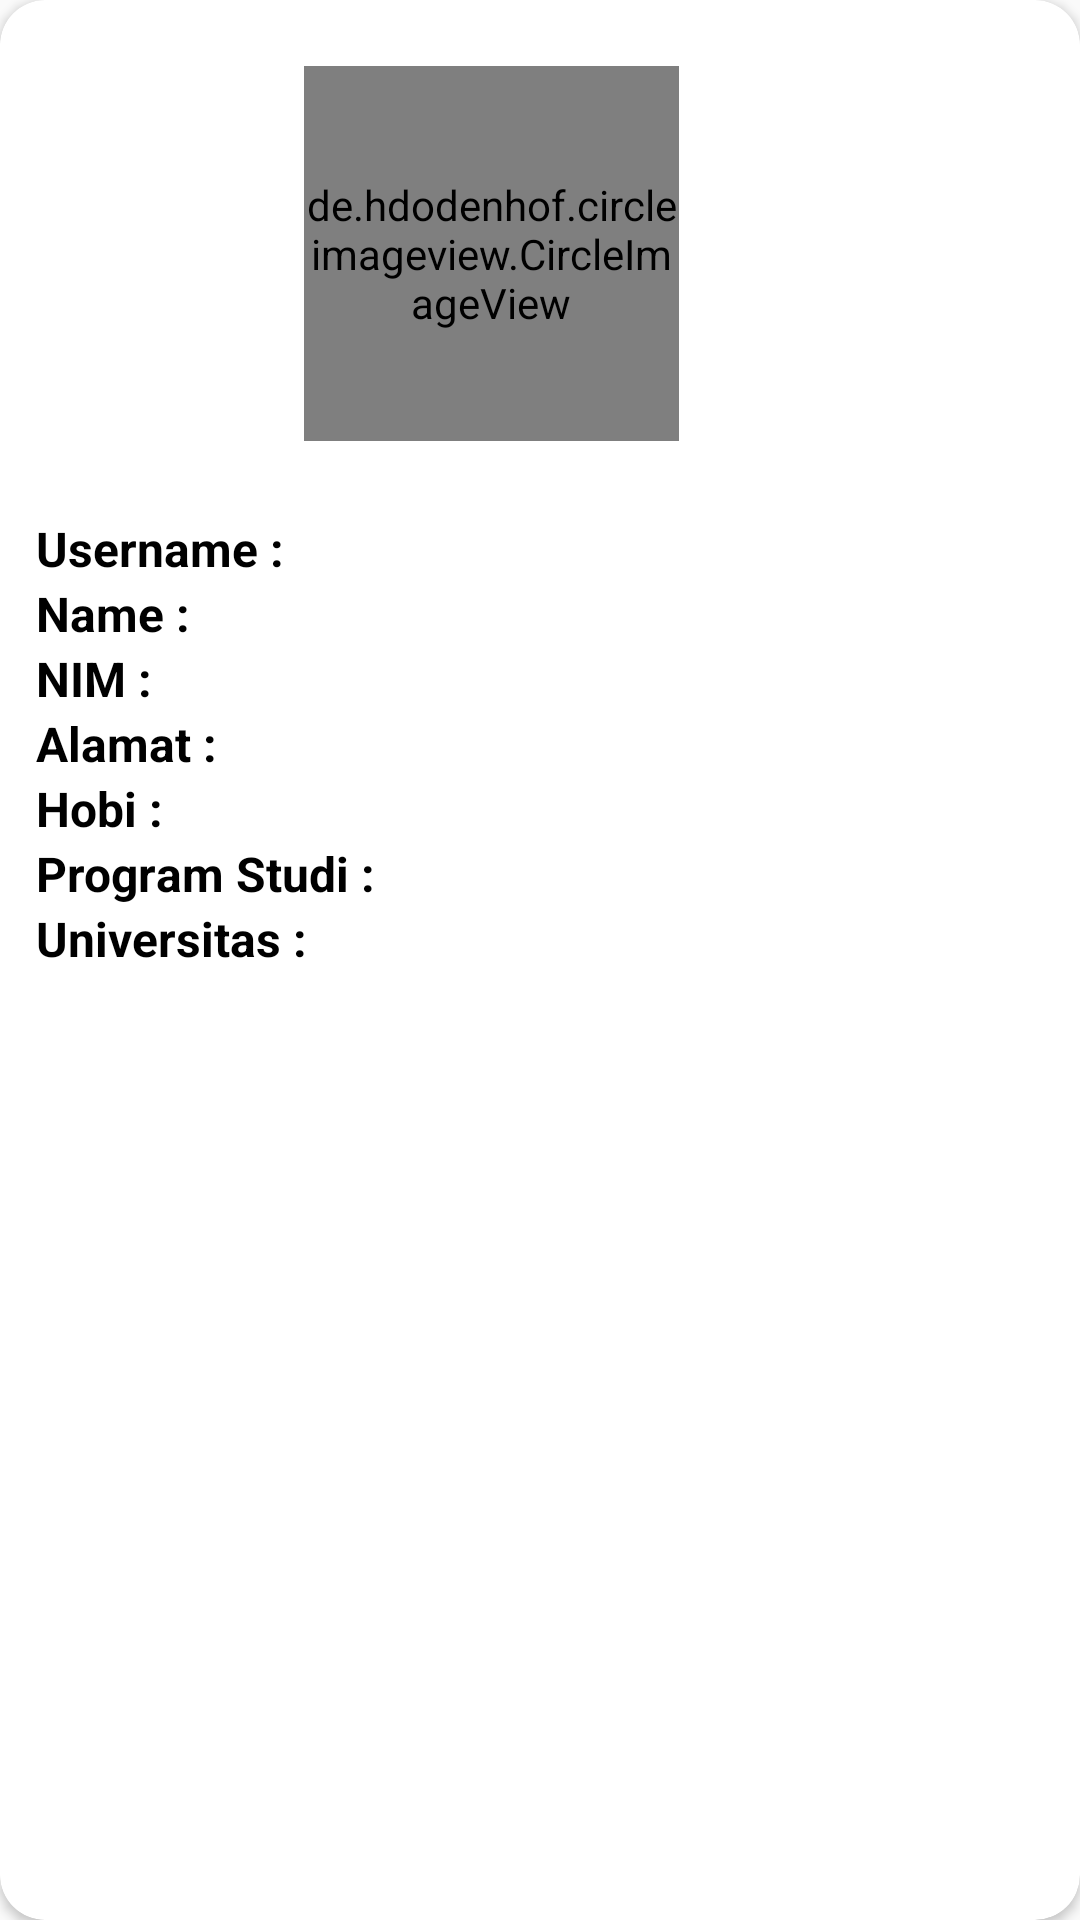

The Android layout XML behind this screen, and the referenced resources:
<!-- AndroidManifest.xml: application theme AppTheme -->
<!-- res/layout/activity_detail_tentang.xml -->
<?xml version="1.0" encoding="utf-8"?>
<androidx.cardview.widget.CardView xmlns:android="http://schemas.android.com/apk/res/android"
    xmlns:app="http://schemas.android.com/apk/res-auto"
    xmlns:tools="http://schemas.android.com/tools"
    android:layout_width="match_parent"
    android:layout_height="wrap_content"
    android:layout_margin="16dp"
    app:cardCornerRadius="15dp">

    <LinearLayout
        android:layout_width="match_parent"
        android:layout_height="wrap_content"
        android:orientation="vertical"
        android:padding="12dp">

        <Space
            android:layout_width="match_parent"
            android:layout_height="10dp" />

        <de.hdodenhof.circleimageview.CircleImageView
            android:id="@+id/imageUser"
            android:layout_width="125dp"
            android:layout_height="125dp"
            android:layout_gravity="center"
            android:layout_marginEnd="16dp"
            tools:src="@android:color/darker_gray" />

        <Space
            android:layout_width="match_parent"
            android:layout_height="25dp" />

        <LinearLayout
            android:layout_width="match_parent"
            android:layout_height="wrap_content"
            android:orientation="horizontal">

            <TextView
                android:layout_width="wrap_content"
                android:layout_height="wrap_content"
                android:layout_marginEnd="5dp"
                android:text="@string/username"
                android:textColor="@android:color/black"
                android:textSize="16sp"
                android:textStyle="bold" />

            <TextView
                android:id="@+id/tv_username"
                android:layout_width="0dp"
                android:layout_height="wrap_content"
                android:layout_weight="1"
                android:textColor="@android:color/black"
                android:textSize="14sp"
                tools:text="Username" />
        </LinearLayout>

        <LinearLayout
            android:layout_width="match_parent"
            android:layout_height="wrap_content"
            android:orientation="horizontal">

            <TextView
                android:layout_width="wrap_content"
                android:layout_height="wrap_content"
                android:layout_marginEnd="5dp"
                android:text="@string/name"
                android:textColor="@android:color/black"
                android:textSize="16sp"
                android:textStyle="bold" />

            <TextView
                android:id="@+id/tv_name"
                android:layout_width="0dp"
                android:layout_height="wrap_content"
                android:layout_weight="1"
                android:textColor="@android:color/black"
                android:textSize="14sp"
                tools:text="Name" />
        </LinearLayout>

        <LinearLayout
            android:layout_width="match_parent"
            android:layout_height="wrap_content"
            android:orientation="horizontal">

            <TextView
                android:layout_width="wrap_content"
                android:layout_height="wrap_content"
                android:layout_marginEnd="5dp"
                android:text="@string/nim"
                android:textColor="@android:color/black"
                android:textSize="16sp"
                android:textStyle="bold" />

            <TextView
                android:id="@+id/tv_nim"
                android:layout_width="0dp"
                android:layout_height="wrap_content"
                android:layout_weight="1"
                android:textColor="@android:color/black"
                android:textSize="14sp"
                tools:text="NIM" />
        </LinearLayout>

        <LinearLayout
            android:layout_width="match_parent"
            android:layout_height="wrap_content"
            android:orientation="horizontal">

            <TextView
                android:layout_width="wrap_content"
                android:layout_height="wrap_content"
                android:layout_marginEnd="5dp"
                android:text="@string/alamat"
                android:textColor="@android:color/black"
                android:textSize="16sp"
                android:textStyle="bold" />

            <TextView
                android:id="@+id/tv_alamat"
                android:layout_width="0dp"
                android:layout_height="wrap_content"
                android:layout_weight="1"
                android:textColor="@android:color/black"
                android:textSize="14sp"
                tools:text="Alamat" />
        </LinearLayout>

        <LinearLayout
            android:layout_width="match_parent"
            android:layout_height="wrap_content"
            android:orientation="horizontal">

            <TextView
                android:layout_width="wrap_content"
                android:layout_height="wrap_content"
                android:layout_marginEnd="5dp"
                android:text="@string/hobi"
                android:textColor="@android:color/black"
                android:textSize="16sp"
                android:textStyle="bold" />

            <TextView
                android:id="@+id/tv_hobi"
                android:layout_width="0dp"
                android:layout_height="wrap_content"
                android:layout_weight="1"
                android:textColor="@android:color/black"
                android:textSize="14sp"
                tools:text="Hobi" />
        </LinearLayout>

        <LinearLayout
            android:layout_width="match_parent"
            android:layout_height="wrap_content"
            android:orientation="horizontal">

            <TextView
                android:layout_width="wrap_content"
                android:layout_height="wrap_content"
                android:layout_marginEnd="5dp"
                android:text="@string/program_studi"
                android:textColor="@android:color/black"
                android:textSize="16sp"
                android:textStyle="bold" />

            <TextView
                android:id="@+id/tv_prodi"
                android:layout_width="0dp"
                android:layout_height="wrap_content"
                android:layout_weight="1"
                android:textColor="@android:color/black"
                android:textSize="14sp"
                tools:text="Program Studi" />
        </LinearLayout>

        <LinearLayout
            android:layout_width="match_parent"
            android:layout_height="wrap_content"
            android:orientation="horizontal">

            <TextView
                android:layout_width="wrap_content"
                android:layout_height="wrap_content"
                android:layout_marginEnd="5dp"
                android:text="@string/universitas"
                android:textColor="@android:color/black"
                android:textSize="16sp"
                android:textStyle="bold" />

            <TextView
                android:id="@+id/tv_univ"
                android:layout_width="0dp"
                android:layout_height="wrap_content"
                android:layout_weight="1"
                android:textColor="@android:color/black"
                android:textSize="14sp"
                tools:text="Universitas" />
        </LinearLayout>

    </LinearLayout>
</androidx.cardview.widget.CardView>
<!-- resources referenced by this layout -->
<resources>
  <string name="alamat">Alamat :</string>
  <string name="hobi">Hobi :</string>
  <string name="name">Name :</string>
  <string name="nim">NIM :</string>
  <string name="program_studi">Program Studi :</string>
  <string name="universitas">Universitas :</string>
  <string name="username">Username :</string>
  <style name="AppTheme" parent="Theme.AppCompat.Light.DarkActionBar">
          <item name="colorPrimary">@color/colorPrimary</item>
          <item name="colorPrimaryDark">@color/colorPrimaryDark</item>
          <item name="colorAccent">@color/colorAccent</item>
      </style>
  <color name="colorPrimary">#FF03DAC5</color>
  <color name="colorPrimaryDark">#FF018786</color>
  <color name="colorAccent">#FFFFFFFF</color>
</resources>
